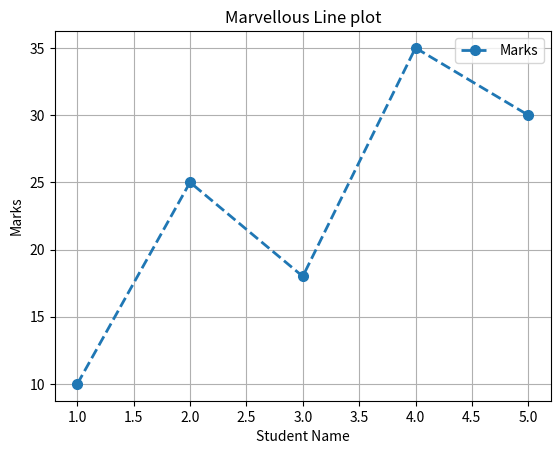

Reproduce this figure in Python.
import matplotlib.pyplot as plt

def main():
    X = [1,2,3,4,5]
    Y = [10,25,18,35,30]

    plt.plot(

        X,
        Y,
        marker = "o",
        linestyle = "--",
        linewidth = 2,
        markersize = 7,
        label = "Marks",

    )

    plt.title("Marvellous Line plot")
    plt.xlabel("Student Name")
    plt.ylabel("Marks")

    plt.grid(True)

    plt.legend()

    plt.show()

if __name__ == "__main__":
    main()
